Labelled photos from "eyes", an image-classification folder in Kyoeun33/yawm1. The possible labels are: closed, open.

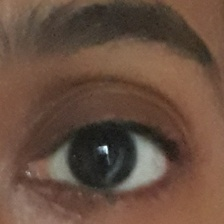
Label: open

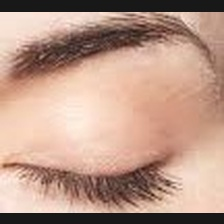
Label: closed

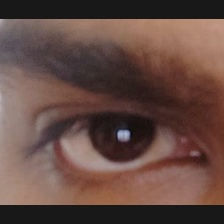
Label: open

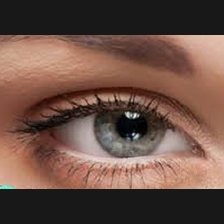
Label: open

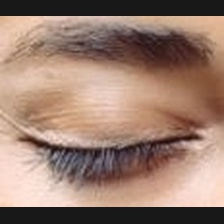
Label: closed

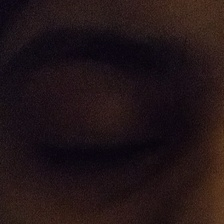
Label: closed
